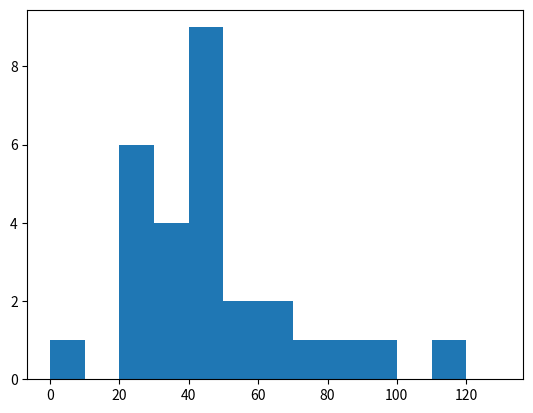
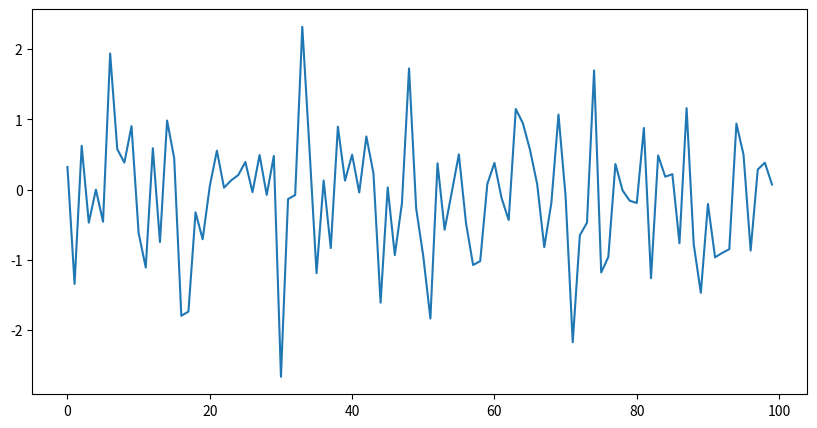

Write Python code to recreate these figures, in order. (Note: this script raises an exception after producing the figures.)
from scipy import stats as st
from matplotlib import pyplot as plt
import numpy as np

population_ages = [22,55,62,45,21,22,34,42,42,4,99,28,35,30,25,27,49,111,37,44,80,75,65,54,44,43,42,48]
bins = [0,10,20,30,40,50,60,70,80,90,100,110,120,130]
#绘图
plt.hist(population_ages,bins)
#显示指令
plt.show()

# 正太分布
normalExample = st.norm.rvs(size=100)

# # 计算正太分布样本点的偏度和数据样本与正太分布拟合程度
skew, pvalue = st.skewtest(normalExample)
# 偏度skew大于0则是正偏，否则是负偏
print("偏度", skew)

#绘制数据样本的直方图
plt.figure(figsize=(10,5))
plt.plot(normalExample)
plt.fill_between(skew, pvalue, 10, color = 'green')
plt.show()

# 计算均值
average = np.mean(normalExample)
print(average)

# 计算峰度
kurtosistest,pvalue= st.kurtosistest(normalExample)

# 峰度的正负
print(kurtosistest)

# 找到位于95%位置的数据点
reuslt = st.scoreatpercentile(normalExample, 95)
print(normalExample)
# 在所有的数据样本中比result小的数据展95%，比result值大的数据样本点占5%
print('95%', reuslt)

# 求给定的一个数值在数据样本中的百分比位置
percent = st.percentileofscore(normalExample,0.8)
normalExample.sort()
print(normalExample)
print("0.8在样本中的位置",percent)

